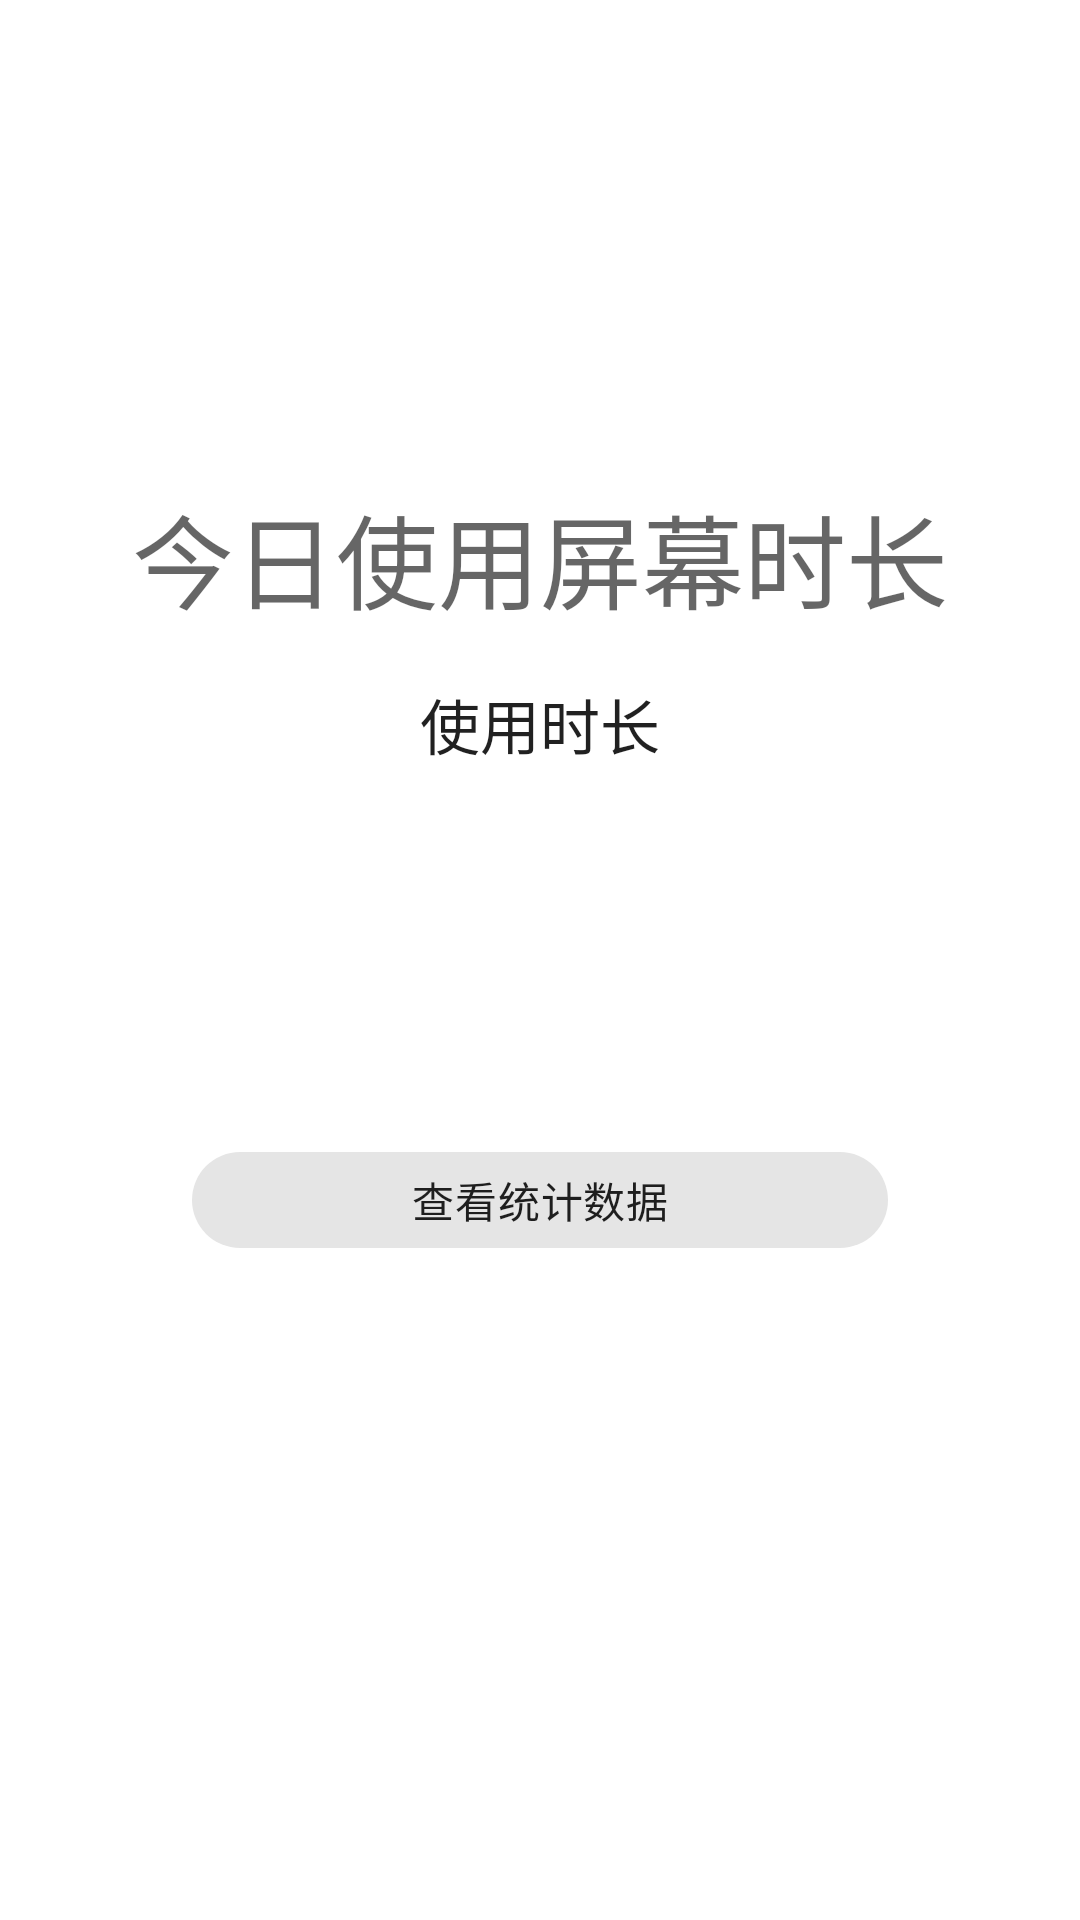

Android layout source for this screen:
<!-- AndroidManifest.xml: application theme Theme.Finallydevice -->
<!-- res/layout/fragment_home.xml -->
<?xml version="1.0" encoding="utf-8"?>
<androidx.constraintlayout.widget.ConstraintLayout xmlns:android="http://schemas.android.com/apk/res/android"
    xmlns:app="http://schemas.android.com/apk/res-auto"
    xmlns:tools="http://schemas.android.com/tools"
    android:layout_width="match_parent"
    android:layout_height="match_parent"
    tools:context=".ScreenStatics.home.HomeFragment">

    <androidx.recyclerview.widget.RecyclerView
        android:id="@+id/recyclerview"
        android:layout_width="0dp"
        android:layout_height="0dp"
        app:layout_constraintBottom_toBottomOf="parent"
        app:layout_constraintEnd_toEndOf="parent"
        app:layout_constraintStart_toStartOf="parent"
        app:layout_constraintTop_toTopOf="@+id/guideline3" />

    <androidx.constraintlayout.widget.Guideline
        android:id="@+id/guideline3"
        android:layout_width="wrap_content"
        android:layout_height="wrap_content"
        android:orientation="horizontal"
        app:layout_constraintGuide_begin="432dp" />

    <TextView
        android:id="@+id/usingtime"
        android:layout_width="0dp"
        android:layout_height="wrap_content"
        android:layout_marginStart="8dp"
        android:layout_marginEnd="8dp"
        android:layout_marginBottom="120dp"
        android:text="使用时长"
        android:textAlignment="center"
        android:textAppearance="@style/TextAppearance.AppCompat.Large"
        android:textSize="20sp"
        app:layout_constraintBottom_toTopOf="@+id/chip4"
        app:layout_constraintEnd_toEndOf="parent"
        app:layout_constraintHorizontal_bias="1.0"
        app:layout_constraintStart_toStartOf="parent" />

    <com.google.android.material.chip.Chip
        android:id="@+id/chip4"
        android:layout_width="0dp"
        android:layout_height="wrap_content"
        android:layout_marginStart="64dp"
        android:layout_marginEnd="64dp"
        android:layout_marginBottom="8dp"
        android:text="查看统计数据"
        android:textAlignment="center"
        app:layout_constraintBottom_toTopOf="@+id/guideline3"
        app:layout_constraintEnd_toEndOf="parent"
        app:layout_constraintHorizontal_bias="0.0"
        app:layout_constraintStart_toStartOf="parent" />

    <TextView
        android:id="@+id/textView4"
        android:layout_width="wrap_content"
        android:layout_height="wrap_content"
        android:text="今日使用屏幕时长"
        android:textAppearance="@style/TextAppearance.AppCompat.Display1"
        app:layout_constraintBottom_toBottomOf="@+id/chip4"
        app:layout_constraintEnd_toEndOf="parent"
        app:layout_constraintStart_toStartOf="parent"
        app:layout_constraintTop_toTopOf="parent"
        app:layout_constraintVertical_bias="0.43" />

</androidx.constraintlayout.widget.ConstraintLayout>
<!-- resources referenced by this layout -->
<resources>
  <style name="Theme.Finallydevice" parent="Theme.MaterialComponents.DayNight.DarkActionBar">
          
          <item name="colorPrimary">@color/purple_500</item>
          <item name="colorPrimaryVariant">@color/purple_700</item>
          <item name="colorOnPrimary">@color/white</item>
          
          <item name="colorSecondary">@color/teal_200</item>
          <item name="colorSecondaryVariant">@color/teal_700</item>
          <item name="colorOnSecondary">@color/black</item>
          
          <item name="android:statusBarColor" tools:targetApi="l">?attr/colorPrimaryVariant</item>
          
      </style>
  <color name="purple_500">#FF6200EE</color>
  <color name="purple_700">#FF3700B3</color>
  <color name="white">#FFFFFF</color>
  <color name="teal_200">#FF03DAC5</color>
  <color name="teal_700">#FF018786</color>
  <color name="black">#000000</color>
</resources>
